Dataset: anemia detection.v1i.folder (GitHub, mohamedsharshar/Anemia-Detection-Project). Classes: anemia, normal.

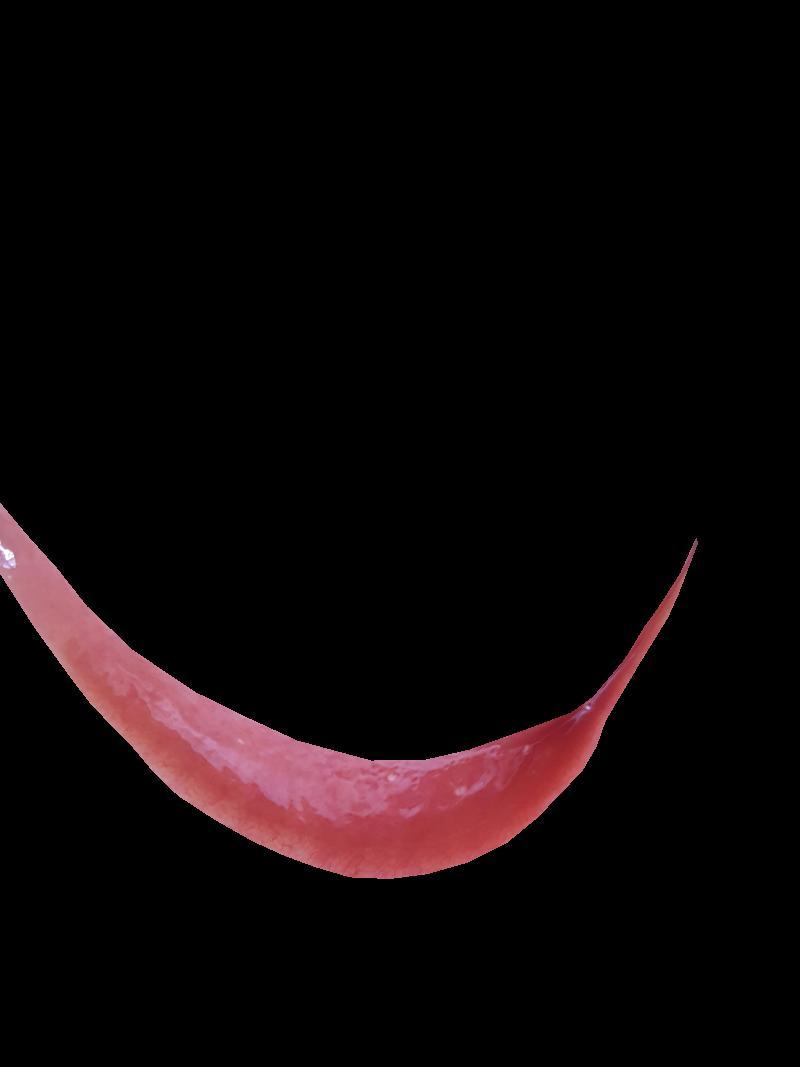
Label: normal

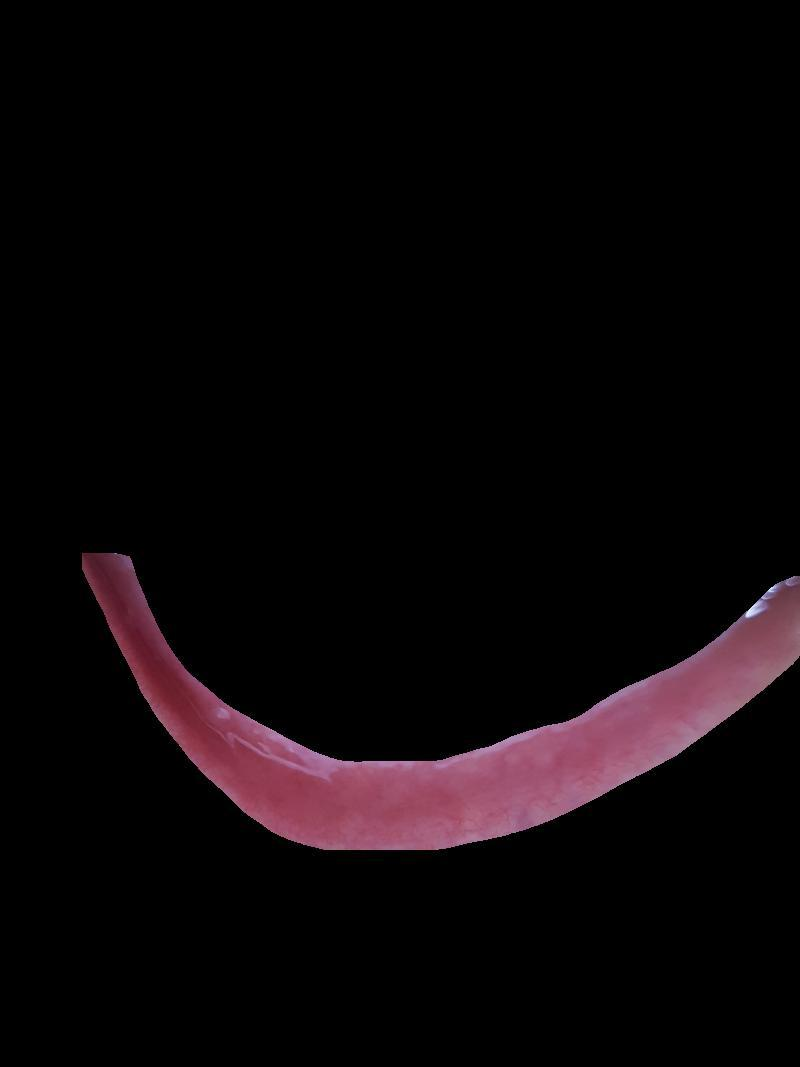
Label: anemia

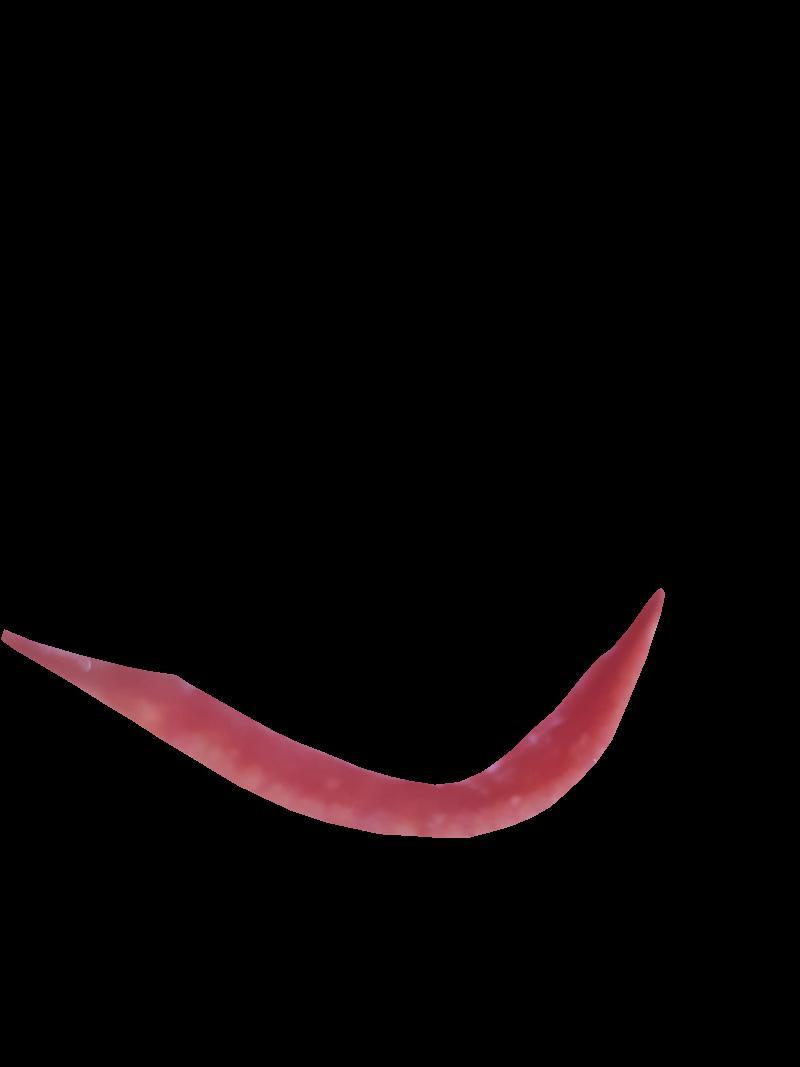
Label: normal

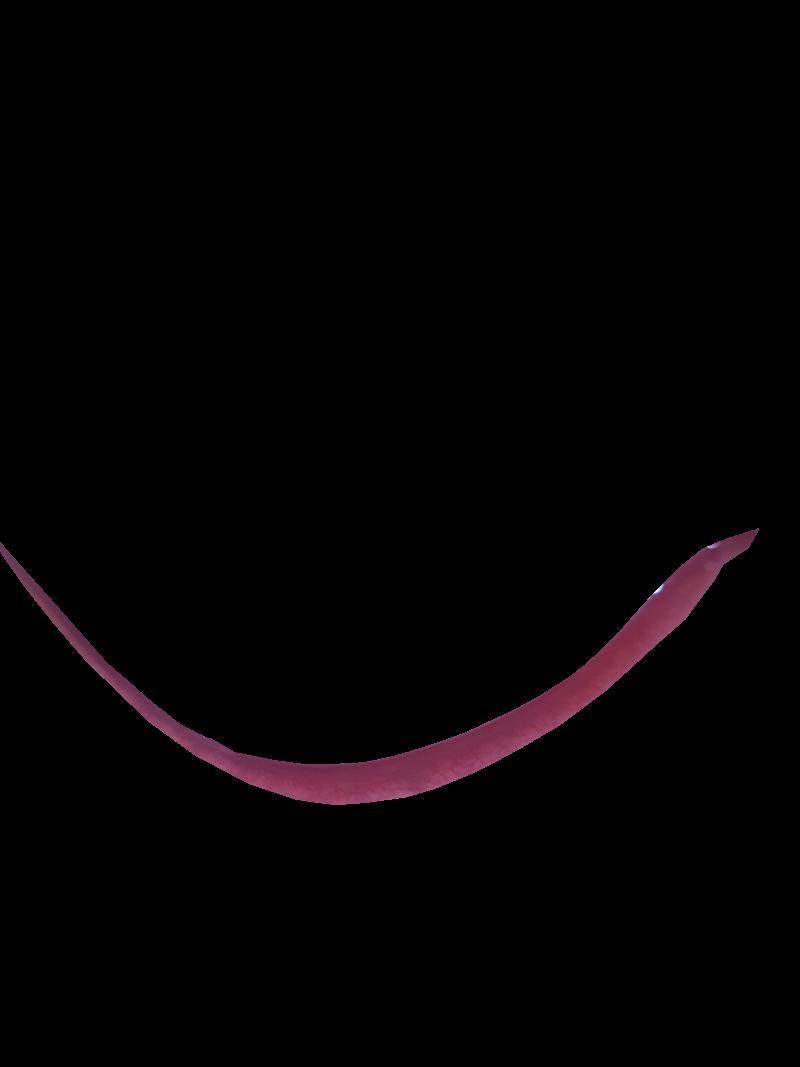
Label: normal

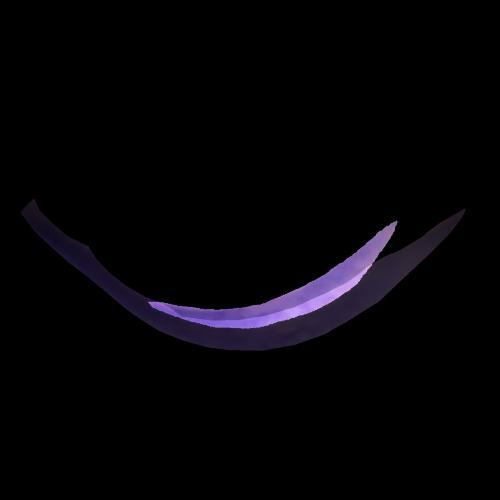
Label: anemia

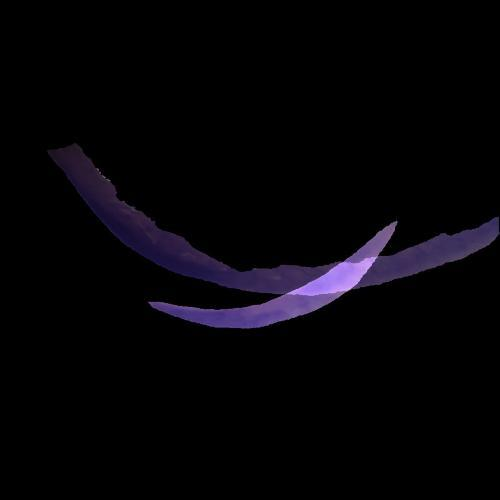
Label: anemia
